5-way image classification set "DipteraDataset" from GitHub (newbruns19/instatsMLUP_Courses); label vocabulary: Chrysomya, Lucilia, Rhiniinae, Sarcophaga, Stomorhina.

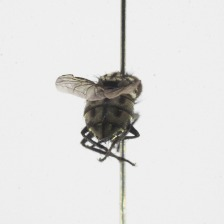
Label: Sarcophaga

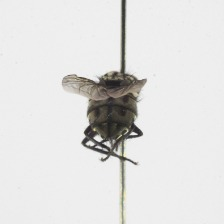
Label: Sarcophaga

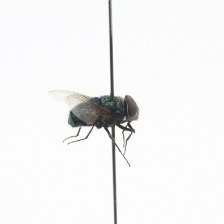
Label: Chrysomya

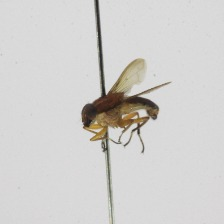
Label: Stomorhina

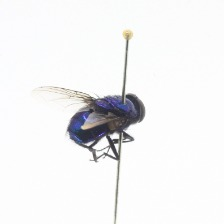
Label: Lucilia

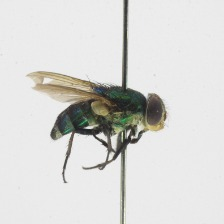
Label: Rhiniinae
